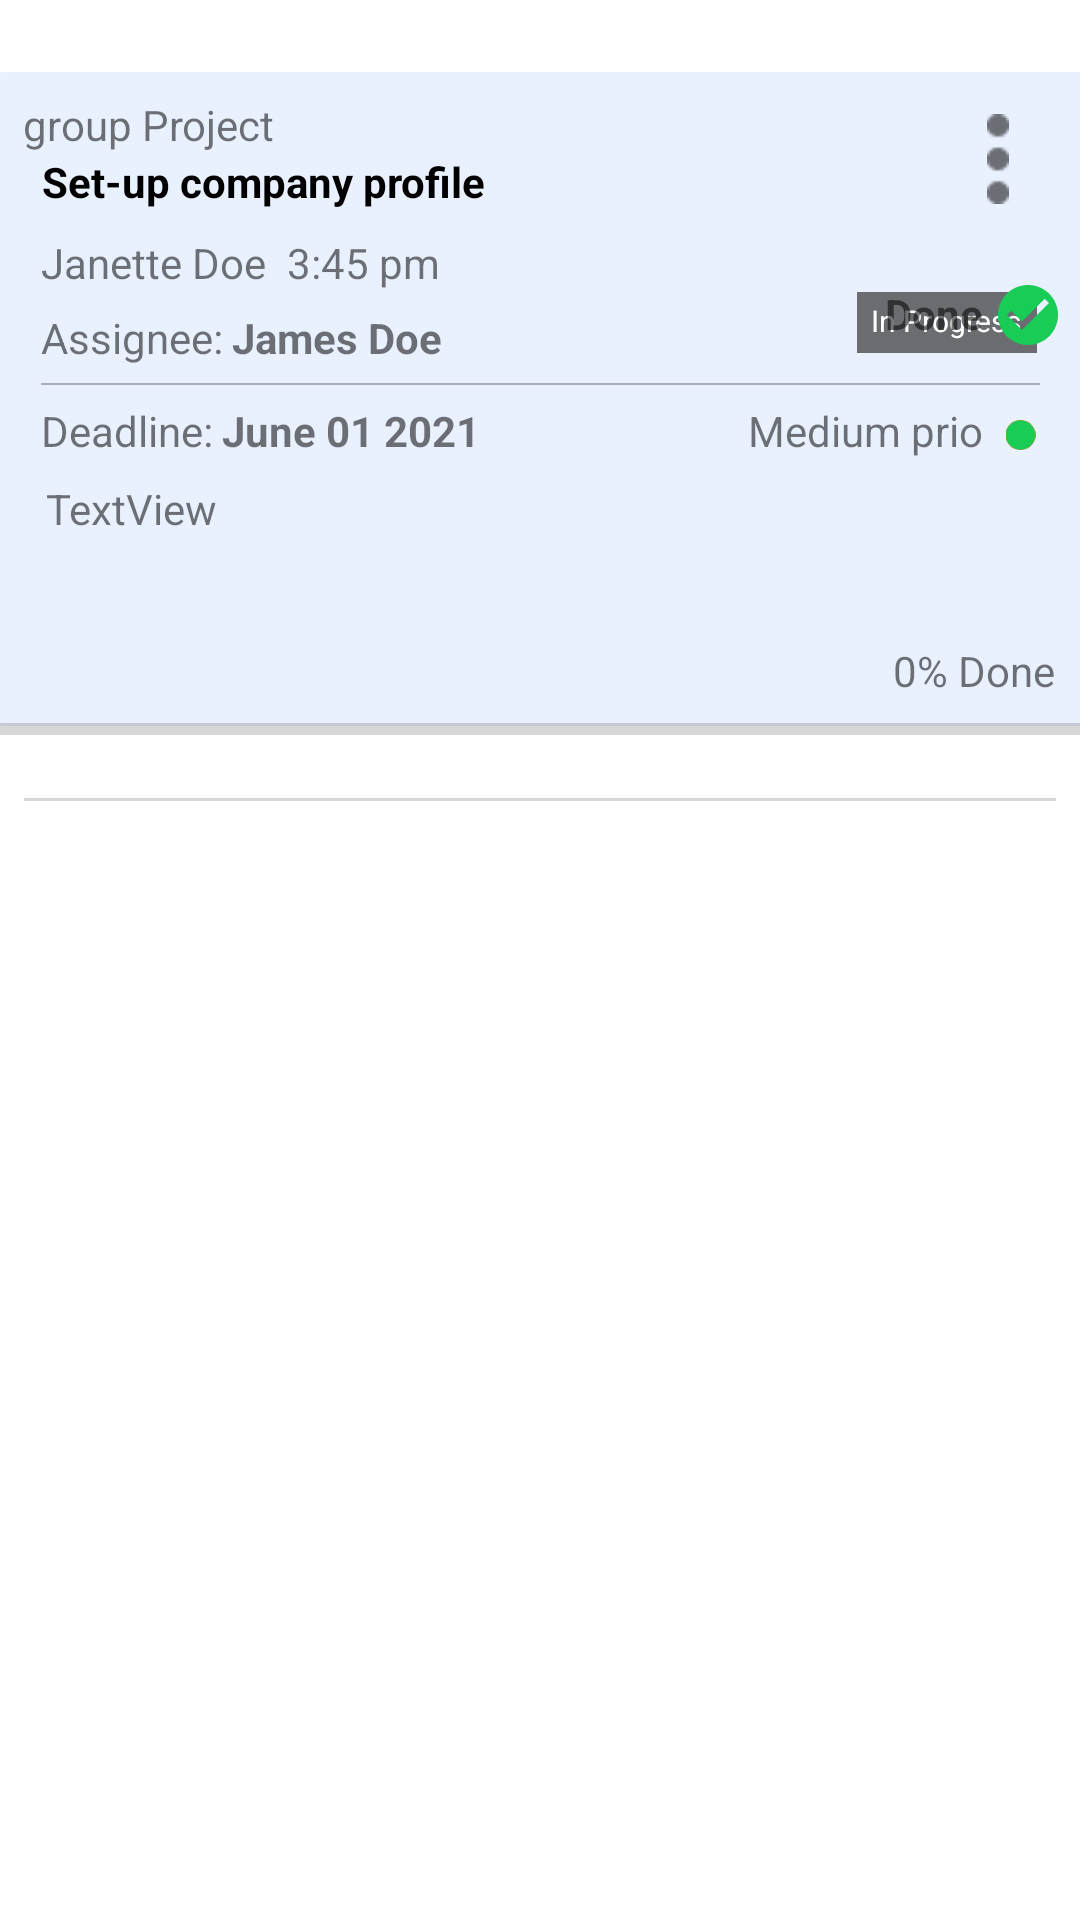

Layout XML and referenced resources for this Android screen:
<!-- AndroidManifest.xml: application theme Theme.3Tracker -->
<!-- res/layout/task_item.xml -->
<?xml version="1.0" encoding="utf-8"?>
<androidx.constraintlayout.widget.ConstraintLayout xmlns:android="http://schemas.android.com/apk/res/android"
    xmlns:tools="http://schemas.android.com/tools"
    android:layout_width="match_parent"
    android:layout_height="wrap_content"
    xmlns:app="http://schemas.android.com/apk/res-auto"
    android:paddingTop="8dp"
    android:layout_marginHorizontal="8dp"
    android:foreground="?android:attr/selectableItemBackground">

    <ImageView
        android:id="@+id/taskBackground"
        android:layout_width="365dp"
        android:layout_height="250dp"
        app:layout_constraintEnd_toEndOf="parent"
        app:layout_constraintStart_toStartOf="parent"
        app:layout_constraintTop_toTopOf="parent"
        app:srcCompat="@drawable/taskbackground" />

    <TextView
        android:id="@+id/groupName"
        android:layout_width="wrap_content"
        android:layout_height="wrap_content"
        android:layout_marginStart="10dp"
        android:layout_marginTop="24dp"
        android:text="group Project"
        app:layout_constraintStart_toStartOf="@+id/taskBackground"
        app:layout_constraintTop_toTopOf="@+id/taskBackground" />

    <TextView
        android:id="@+id/taskTitle"
        android:layout_width="wrap_content"
        android:layout_height="wrap_content"
        android:layout_marginStart="16dp"
        android:text="Set-up company profile"
        android:textAlignment="center"
        android:textAllCaps="false"
        android:textColor="#000000"
        android:textStyle="bold"
        app:layout_constraintStart_toStartOf="@+id/taskBackground"
        app:layout_constraintTop_toBottomOf="@+id/groupName" />

    <TextView
        android:id="@+id/assignedBy"
        android:layout_width="wrap_content"
        android:layout_height="wrap_content"
        android:layout_marginStart="16dp"
        android:layout_marginTop="8dp"
        android:text="Janette Doe"
        app:layout_constraintStart_toStartOf="@+id/taskBackground"
        app:layout_constraintTop_toBottomOf="@+id/taskTitle" />

    <TextView
        android:id="@+id/assignedTime"
        android:layout_width="wrap_content"
        android:layout_height="wrap_content"
        android:layout_marginStart="7dp"
        android:layout_marginTop="8dp"
        android:text="3:45 pm"
        app:layout_constraintStart_toEndOf="@+id/assignedBy"
        app:layout_constraintTop_toBottomOf="@+id/taskTitle" />

    <ImageView
        android:id="@+id/newTaskStatus"
        android:layout_width="30sp"
        android:layout_height="20sp"
        android:layout_marginTop="25dp"
        android:layout_marginEnd="17dp"
        android:visibility="gone"
        app:layout_constraintEnd_toEndOf="@+id/taskBackground"
        app:layout_constraintTop_toBottomOf="@+id/taskTitle"
        app:srcCompat="@drawable/newtaskrect" />

    <TextView
        android:id="@+id/newTaskStatusText"
        android:layout_width="25sp"
        android:layout_height="15sp"
        android:text="New"
        android:textAlignment="center"
        android:textColor="#FFFFFF"
        android:textSize="10sp"
        android:visibility="gone"
        app:layout_constraintBottom_toBottomOf="@+id/newTaskStatus"
        app:layout_constraintEnd_toEndOf="@+id/newTaskStatus"
        app:layout_constraintStart_toStartOf="@+id/newTaskStatus"
        app:layout_constraintTop_toTopOf="@+id/newTaskStatus" />

    <ImageView
        android:id="@+id/inProgressStatus"
        android:layout_width="60sp"
        android:layout_height="25sp"
        android:layout_marginTop="25dp"
        android:layout_marginEnd="17dp"
        app:layout_constraintEnd_toEndOf="@+id/taskBackground"
        app:layout_constraintTop_toBottomOf="@+id/taskTitle"
        app:srcCompat="@drawable/inprogressicon" />

    <TextView
        android:id="@+id/inProgressText"
        android:layout_width="wrap_content"
        android:layout_height="wrap_content"
        android:layout_marginTop="5dp"
        android:layout_marginEnd="5dp"
        android:text="In Progress"
        android:textAlignment="center"
        android:textColor="#FFFFFF"
        android:textSize="10sp"
        app:layout_constraintEnd_toEndOf="@+id/inProgressStatus"
        app:layout_constraintTop_toTopOf="@+id/inProgressStatus"
        tools:ignore="SmallSp" />

    <ImageView
        android:id="@+id/blockedStatus"
        android:layout_width="60sp"
        android:layout_height="25sp"
        android:layout_marginTop="25dp"
        android:layout_marginEnd="17dp"
        android:visibility="gone"
        app:layout_constraintEnd_toEndOf="@+id/taskBackground"
        app:layout_constraintTop_toBottomOf="@+id/taskTitle"
        app:srcCompat="@drawable/blockedicon" />

    <TextView
        android:id="@+id/blockedText"
        android:layout_width="wrap_content"
        android:layout_height="wrap_content"
        android:layout_marginTop="2dp"
        android:layout_marginEnd="5dp"
        android:text="Blocked"
        android:textColor="#FFFFFF"
        android:visibility="gone"
        app:layout_constraintEnd_toEndOf="@+id/blockedStatus"
        app:layout_constraintTop_toTopOf="@+id/blockedStatus" />

    <ImageView
        android:id="@+id/doneStatus"
        android:layout_width="20sp"
        android:layout_height="20sp"
        android:layout_marginTop="25dp"
        android:layout_marginEnd="10dp"
        app:layout_constraintEnd_toEndOf="@+id/taskBackground"
        app:layout_constraintTop_toBottomOf="@+id/taskTitle"
        app:srcCompat="@drawable/doneicon" />

    <TextView
        android:id="@+id/doneStatusText"
        android:layout_width="wrap_content"
        android:layout_height="wrap_content"
        android:layout_marginTop="25dp"
        android:layout_marginEnd="5dp"
        android:text="Done"
        android:textStyle="bold"
        app:layout_constraintEnd_toStartOf="@+id/doneStatus"
        app:layout_constraintTop_toBottomOf="@+id/taskTitle" />




    <TextView
        android:id="@+id/assigneeText"
        android:layout_width="wrap_content"
        android:layout_height="wrap_content"
        android:layout_marginStart="16dp"
        android:layout_marginTop="6dp"
        android:text="Assignee:"
        app:layout_constraintStart_toStartOf="@+id/taskBackground"
        app:layout_constraintTop_toBottomOf="@+id/assignedBy" />

    <TextView
        android:id="@+id/assigneeName"
        android:layout_width="wrap_content"
        android:layout_height="wrap_content"
        android:layout_marginStart="3dp"
        android:layout_marginTop="6dp"
        android:text="James Doe"
        android:textAlignment="center"
        android:textAllCaps="false"
        android:textStyle="bold"
        app:layout_constraintStart_toEndOf="@+id/assigneeText"
        app:layout_constraintTop_toBottomOf="@+id/assignedTime" />

    <ImageView
        android:id="@+id/imageView7"
        android:layout_width="333dp"
        android:layout_height="wrap_content"
        android:layout_marginTop="5dp"
        app:layout_constraintEnd_toEndOf="@+id/taskBackground"
        app:layout_constraintStart_toStartOf="@+id/taskBackground"
        app:layout_constraintTop_toBottomOf="@+id/assigneeName"
        app:srcCompat="@drawable/line" />

    <TextView
        android:id="@+id/deadlineText"
        android:layout_width="wrap_content"
        android:layout_height="wrap_content"
        android:layout_marginStart="16dp"
        android:layout_marginTop="5dp"
        android:text="Deadline:"
        app:layout_constraintStart_toStartOf="@+id/taskBackground"
        app:layout_constraintTop_toBottomOf="@+id/imageView7" />

    <TextView
        android:id="@+id/deadlineDate"
        android:layout_width="wrap_content"
        android:layout_height="wrap_content"
        android:layout_marginStart="3dp"
        android:layout_marginTop="5dp"
        android:text="June 01 2021"
        android:textStyle="bold"
        app:layout_constraintStart_toEndOf="@+id/deadlineText"
        app:layout_constraintTop_toBottomOf="@+id/imageView7" />

    <TextView
        android:id="@+id/priorityText"
        android:layout_width="wrap_content"
        android:layout_height="wrap_content"
        android:layout_marginTop="5dp"
        android:layout_marginEnd="35dp"
        android:text="Medium prio"
        app:layout_constraintEnd_toEndOf="@+id/taskBackground"
        app:layout_constraintTop_toBottomOf="@+id/imageView7" />

    <ImageView
        android:id="@+id/highPrioIcon"
        android:layout_width="11dp"
        android:layout_height="10dp"
        android:layout_marginTop="11dp"
        android:layout_marginEnd="17dp"
        app:layout_constraintEnd_toEndOf="@+id/taskBackground"
        app:layout_constraintTop_toBottomOf="@+id/imageView7"
        app:srcCompat="@drawable/highprioicon" />

    <ProgressBar
        android:id="@+id/progressBar"
        style="?android:attr/progressBarStyleHorizontal"
        android:layout_width="365dp"
        android:layout_height="wrap_content"
        android:layout_marginBottom="7dp"
        app:layout_constraintBottom_toBottomOf="@+id/taskBackground"
        app:layout_constraintEnd_toEndOf="@+id/taskBackground"
        app:layout_constraintStart_toStartOf="@+id/taskBackground" />

    <TextView
        android:id="@+id/percentDoneText"
        android:layout_width="wrap_content"
        android:layout_height="wrap_content"
        android:layout_marginEnd="11dp"
        android:layout_marginBottom="2dp"
        android:text="0% Done"
        app:layout_constraintBottom_toTopOf="@+id/progressBar"
        app:layout_constraintEnd_toEndOf="@+id/taskBackground" />

    <TextView
        android:id="@+id/descriptionText"
        android:layout_width="330dp"
        android:layout_height="50dp"
        android:layout_marginBottom="4dp"
        android:text="TextView"
        app:layout_constraintBottom_toTopOf="@+id/percentDoneText"
        app:layout_constraintEnd_toEndOf="@+id/taskBackground"
        app:layout_constraintStart_toStartOf="@+id/taskBackground" />

    <View
        android:layout_width="match_parent"
        android:layout_height="1dp"
        android:layout_margin="8dp"
        app:layout_constraintStart_toStartOf="parent"
        app:layout_constraintTop_toBottomOf="@id/taskBackground"
        android:background="@color/underline"/>

    <ImageView
        android:id="@+id/mediumPrioIcon"
        android:layout_width="11dp"
        android:layout_height="10dp"
        app:srcCompat="@drawable/mediumprioicon"
        android:layout_marginTop="11dp"
        android:layout_marginEnd="17dp"
        app:layout_constraintEnd_toEndOf="@+id/taskBackground"
        app:layout_constraintTop_toBottomOf="@+id/imageView7" />

    <ImageView
        android:id="@+id/lowPrioIcon"
        android:layout_width="11dp"
        android:layout_height="10dp"
        app:srcCompat="@drawable/lowprioicon"
        android:layout_marginTop="11dp"
        android:layout_marginEnd="17dp"
        app:layout_constraintEnd_toEndOf="@+id/taskBackground"
        app:layout_constraintTop_toBottomOf="@+id/imageView7" />

    <ImageView
        android:id="@+id/taskDetailsButton"
        android:layout_width="20dp"
        android:layout_height="30dp"
        android:layout_marginTop="30dp"
        android:layout_marginEnd="20dp"
        app:layout_constraintEnd_toEndOf="@+id/taskBackground"
        app:layout_constraintTop_toTopOf="@+id/taskBackground"
        app:srcCompat="@drawable/taskdetailsicon" />


</androidx.constraintlayout.widget.ConstraintLayout>
<!-- resources referenced by this layout -->
<resources>
  <color name="underline">#D8D6D6</color>
  <!-- drawable blockedicon: png bitmap (drawable-v24, 339 bytes) -->
  <!-- drawable doneicon: png bitmap (drawable-v24, 1266 bytes) -->
  <!-- drawable highprioicon: png bitmap (drawable-v24, 603 bytes) -->
  <!-- drawable inprogressicon: png bitmap (drawable-v24, 356 bytes) -->
  <!-- drawable line: png bitmap (drawable-v24, 144 bytes) -->
  <!-- drawable lowprioicon: png bitmap (drawable-v24, 601 bytes) -->
  <!-- drawable mediumprioicon: png bitmap (drawable-v24, 646 bytes) -->
  <!-- drawable newtaskrect: png bitmap (drawable-v24, 307 bytes) -->
  <!-- drawable taskbackground: png bitmap (drawable-v24, 4253 bytes) -->
  <!-- drawable taskdetailsicon: png bitmap (drawable-v24, 229 bytes) -->
  <style name="Theme.3Tracker" parent="Theme.MaterialComponents.DayNight.DarkActionBar">
          
          <item name="colorPrimary">@color/tracker_blue</item>
          <item name="colorPrimaryVariant">@color/tracker_blue</item>
          <item name="colorOnPrimary">@color/white</item>
          
          <item name="colorSecondary">@color/teal_200</item>
          <item name="colorSecondaryVariant">@color/teal_700</item>
          <item name="colorOnSecondary">@color/black</item>
          
          <item name="android:statusBarColor">?attr/colorPrimaryVariant</item>
          
      </style>
  <color name="tracker_blue">#2264F4</color>
  <color name="white">#FFFFFFFF</color>
  <color name="teal_200">#FF03DAC5</color>
  <color name="teal_700">#FF018786</color>
  <color name="black">#FF000000</color>
</resources>
